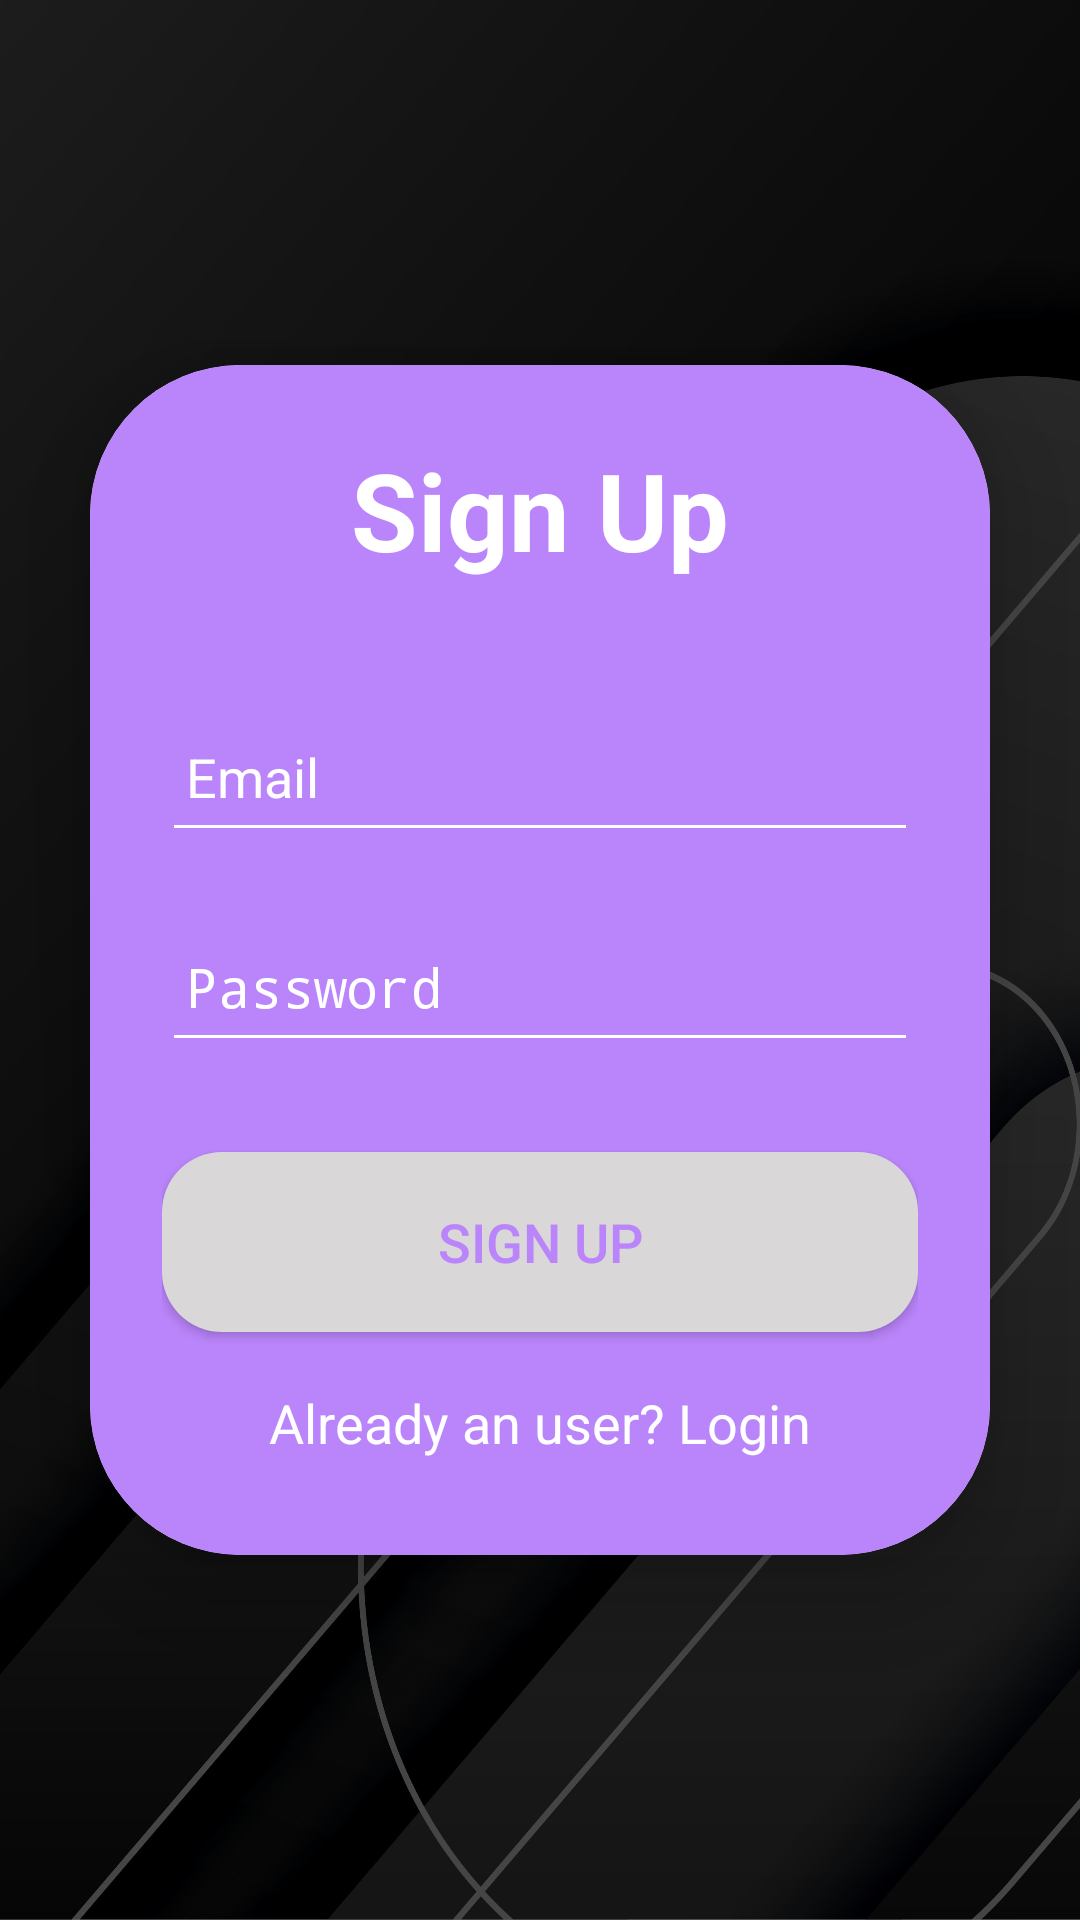

Reconstruct the res/layout file that produces this screen, plus the resources it refers to.
<!-- AndroidManifest.xml: activity theme Theme.Demo1.NoActionBar -->
<!-- res/layout/activity_signup.xml -->
<?xml version="1.0" encoding="utf-8"?>
<LinearLayout
    xmlns:android="http://schemas.android.com/apk/res/android"
    xmlns:app="http://schemas.android.com/apk/res-auto"
    xmlns:tools="http://schemas.android.com/tools"
    android:layout_width="match_parent"
    android:layout_height="match_parent"
    android:orientation="vertical"
    android:gravity="center"
    tools:context="login.SignUpActivity"
    android:background="@drawable/app_background">
    <androidx.cardview.widget.CardView
        android:layout_width="match_parent"
        android:layout_height="wrap_content"
        android:layout_margin="30dp"
        app:cardCornerRadius="50dp"
        app:cardElevation="20dp"
        >
        <LinearLayout
            android:layout_width="match_parent"
            android:layout_height="wrap_content"
            android:orientation="vertical"
            android:layout_gravity="center_horizontal"
            android:padding="24dp"
            android:background="@color/purple_200">
            <TextView
                android:layout_width="match_parent"
                android:layout_height="wrap_content"
                android:text="Sign Up"
                android:textSize="36sp"
                android:textAlignment="center"
                android:textStyle="bold"
                />
            <EditText
                android:layout_width="match_parent"
                android:layout_height="50dp"
                android:id="@+id/signup_email"
                android:layout_marginTop="40dp"
                android:padding="8dp"
                android:hint="Email"
                android:textColorHint="@color/white"
                android:drawableLeft="@drawable/ic_baseline_person_24"
                android:drawablePadding="8dp"
                />
            <EditText
                android:layout_width="match_parent"
                android:layout_height="50dp"
                android:id="@+id/signup_password"
                android:inputType="textPassword"
                android:layout_marginTop="20dp"
                android:padding="8dp"
                android:hint="Password"
                android:textColorHint="@color/white"
                android:drawableLeft="@drawable/ic_baseline_lock_24"
                android:drawablePadding="8dp"
                />
            <Button
                android:layout_width="match_parent"
                android:layout_height="60dp"
                android:text="Sign Up"
                android:textColor="@color/purple_200"
                android:id="@+id/confirm_button_signup"
                android:textSize="18sp"
                android:layout_marginTop="30dp"
                android:background="@drawable/rounded_corners"
                app:cornerRadius= "20dp"/>
            <TextView
                android:layout_width="wrap_content"
                android:layout_height="wrap_content"
                android:id="@+id/login_redirect_signin"
                android:text="Already an user? Login"
                android:layout_gravity="center"
                android:padding="8dp"
                android:layout_marginTop="10dp"
                android:textSize="18sp"/>
        </LinearLayout>
    </androidx.cardview.widget.CardView>
</LinearLayout>
<!-- resources referenced by this layout -->
<resources>
  <color name="purple_200">#BA85FB</color>
  <color name="white">#FFFFFFFF</color>
  <!-- drawable app_background: jpg bitmap (drawable-v24, 266667 bytes) -->
  <!-- drawable rounded_corners (drawable) -->
  <?xml version="1.0" encoding="utf-8"?>
  <selector xmlns:android="http://schemas.android.com/apk/res/android">
      <item>
          <shape xmlns:android="http://schemas.android.com/apk/res/android" android:shape="rectangle">
              <solid android:color="@color/grey" />
              <corners android:radius="20dp" />
          </shape>
      </item>
  </selector>
  <style name="Theme.Demo1.NoActionBar">
          <item name="windowActionBar">false</item>
          <item name="windowNoTitle">true</item>
      </style>
  <color name="grey">#d9d7d7</color>
</resources>
